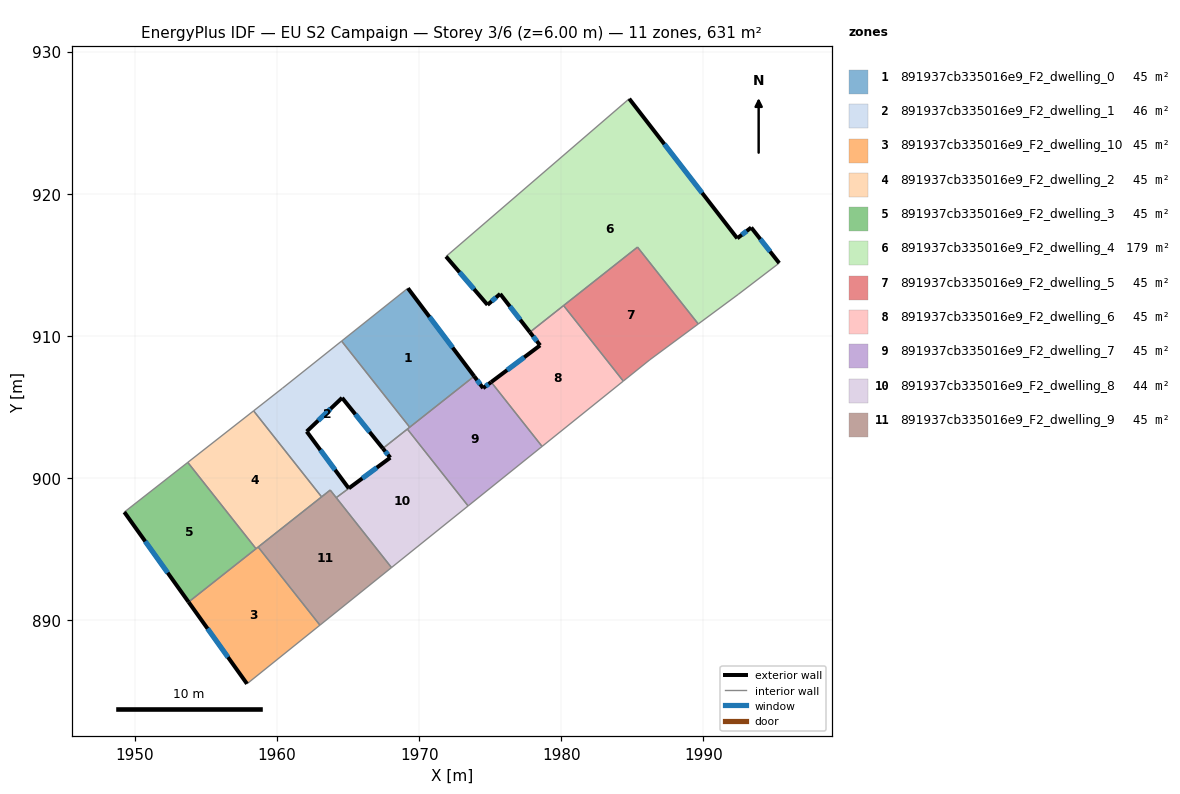
=== STOREY PLAN SPEC (per zone: floor XY polygon, exterior-wall plan segments, windows/doors) ===
zone 1: 891937cb335016e9_F2_dwelling_0  (45.4 m²)
  floor: (1969.21, 913.35) (1973.87, 907.16) (1969.33, 903.57) (1964.54, 909.63)
  exterior wall: (1973.87, 907.16) – (1969.21, 913.35)  [7.8 m]
    window: (1972.35, 909.17) – (1970.72, 911.34)  [2.8 m²]
  interior walls: 3
zone 2: 891937cb335016e9_F2_dwelling_1  (46.2 m²)
  floor: (1964.54, 909.63) (1969.33, 903.57) (1967.44, 902.08) (1964.58, 905.64) (1962.09, 903.27) (1965.05, 899.27) (1964.17, 898.62) (1963.74, 899.15) (1963.14, 898.67) (1958.35, 904.72) (1960.38, 906.31)
  exterior wall: (1964.58, 905.64) – (1967.44, 902.08)  [4.6 m]
    window: (1965.51, 904.48) – (1966.51, 903.24)  [1.7 m²]
  exterior wall: (1962.09, 903.27) – (1964.58, 905.64)  [3.4 m]
    window: (1962.90, 904.04) – (1963.77, 904.87)  [1.3 m²]
  exterior wall: (1965.05, 899.27) – (1962.09, 903.27)  [5.0 m]
    window: (1964.09, 900.57) – (1963.05, 901.97)  [1.8 m²]
  interior walls: 9
zone 3: 891937cb335016e9_F2_dwelling_10  (45.1 m²)
  floor: (1958.67, 895.14) (1963.02, 889.65) (1957.89, 885.52) (1953.78, 891.28)
  exterior wall: (1953.78, 891.28) – (1957.89, 885.52)  [7.1 m]
    window: (1955.11, 889.41) – (1956.55, 887.39)  [2.6 m²]
  interior walls: 4
zone 4: 891937cb335016e9_F2_dwelling_2  (45.4 m²)
  floor: (1958.35, 904.72) (1963.14, 898.67) (1958.52, 895.03) (1953.72, 901.10)
  interior walls: 5
zone 5: 891937cb335016e9_F2_dwelling_3  (45.4 m²)
  floor: (1953.72, 901.10) (1958.52, 895.03) (1953.78, 891.28) (1949.26, 897.60)
  exterior wall: (1949.26, 897.60) – (1953.78, 891.28)  [7.8 m]
    window: (1950.73, 895.55) – (1952.31, 893.33)  [2.9 m²]
  interior walls: 3
zone 6: 891937cb335016e9_F2_dwelling_4  (179.0 m²)
  floor: (1993.36, 917.62) (1995.33, 915.12) (1992.44, 912.91) (1989.63, 910.84) (1985.36, 916.24) (1977.79, 910.26) (1975.70, 912.95) (1974.81, 912.18) (1971.89, 915.58) (1984.78, 926.68) (1992.38, 916.86)
  exterior wall: (1992.38, 916.86) – (1984.78, 926.68)  [12.4 m]
    window: (1989.91, 920.05) – (1987.25, 923.49)  [4.6 m²]
  exterior wall: (1993.36, 917.62) – (1992.38, 916.86)  [1.2 m]
    window: (1993.04, 917.37) – (1992.70, 917.11)  [0.5 m²]
  exterior wall: (1995.33, 915.12) – (1993.36, 917.62)  [3.2 m]
    window: (1994.69, 915.93) – (1994.00, 916.81)  [1.2 m²]
  exterior wall: (1975.70, 912.95) – (1977.79, 910.26)  [3.4 m]
    window: (1976.38, 912.08) – (1977.11, 911.13)  [1.3 m²]
  exterior wall: (1974.81, 912.18) – (1975.70, 912.95)  [1.2 m]
    window: (1975.10, 912.43) – (1975.41, 912.70)  [0.4 m²]
  exterior wall: (1971.89, 915.58) – (1974.81, 912.18)  [4.5 m]
    window: (1972.84, 914.48) – (1973.86, 913.29)  [1.6 m²]
  interior walls: 6
zone 7: 891937cb335016e9_F2_dwelling_5  (45.1 m²)
  floor: (1985.36, 916.24) (1989.63, 910.84) (1986.22, 908.31) (1984.36, 906.82) (1980.16, 912.13)
  interior walls: 5
zone 8: 891937cb335016e9_F2_dwelling_6  (45.1 m²)
  floor: (1980.16, 912.13) (1984.36, 906.82) (1978.65, 902.22) (1975.07, 906.75) (1978.51, 909.33) (1977.79, 910.26)
  exterior wall: (1978.51, 909.33) – (1975.07, 906.75)  [4.3 m]
    window: (1977.39, 908.49) – (1976.19, 907.59)  [1.6 m²]
  exterior wall: (1977.79, 910.26) – (1978.51, 909.33)  [1.2 m]
    window: (1978.02, 909.96) – (1978.27, 909.63)  [0.4 m²]
  interior walls: 4
zone 9: 891937cb335016e9_F2_dwelling_7  (45.1 m²)
  floor: (1975.07, 906.75) (1978.65, 902.22) (1973.44, 898.04) (1969.17, 903.44) (1973.87, 907.16) (1974.50, 906.32)
  exterior wall: (1974.50, 906.32) – (1973.87, 907.16)  [1.0 m]
    window: (1974.29, 906.59) – (1974.07, 906.89)  [0.4 m²]
  exterior wall: (1975.07, 906.75) – (1974.50, 906.32)  [0.7 m]
    window: (1974.88, 906.61) – (1974.68, 906.46)  [0.3 m²]
  interior walls: 5
zone 10: 891937cb335016e9_F2_dwelling_8  (44.3 m²)
  floor: (1969.17, 903.44) (1973.44, 898.04) (1968.05, 893.70) (1964.17, 898.62) (1967.97, 901.43) (1967.44, 902.08)
  exterior wall: (1967.97, 901.43) – (1965.05, 899.28)  [3.6 m]
    window: (1967.02, 900.73) – (1966.00, 899.98)  [1.3 m²]
  exterior wall: (1967.44, 902.08) – (1967.97, 901.43)  [0.8 m]
    window: (1967.62, 901.87) – (1967.80, 901.64)  [0.3 m²]
  interior walls: 5
zone 11: 891937cb335016e9_F2_dwelling_9  (45.1 m²)
  floor: (1963.74, 899.15) (1968.05, 893.70) (1963.02, 889.65) (1958.67, 895.14)
  interior walls: 6

=== DERIVED (storey summary) ===
Building: EU S2 Campaign
Storey: 3 of 6  (floor level z = 6.00 m)
Storey gross floor area: 631.3 m²
Zones on this storey: 11
  - 891937cb335016e9_F2_dwelling_0: floor 45.4 m²; exterior wall 7.8 m (23.3 m²); 1 window(s) 2.8 m²; WWR 12.2%
  - 891937cb335016e9_F2_dwelling_1: floor 46.2 m²; exterior wall 13.0 m (39.0 m²); 3 window(s) 4.8 m²; WWR 12.2%
  - 891937cb335016e9_F2_dwelling_10: floor 45.1 m²; exterior wall 7.1 m (21.2 m²); 1 window(s) 2.6 m²; WWR 12.2%
  - 891937cb335016e9_F2_dwelling_2: floor 45.4 m²
  - 891937cb335016e9_F2_dwelling_3: floor 45.4 m²; exterior wall 7.8 m (23.3 m²); 1 window(s) 2.9 m²; WWR 12.2%
  - 891937cb335016e9_F2_dwelling_4: floor 179.0 m²; exterior wall 25.9 m (77.7 m²); 6 window(s) 9.5 m²; WWR 12.2%
  - 891937cb335016e9_F2_dwelling_5: floor 45.1 m²
  - 891937cb335016e9_F2_dwelling_6: floor 45.1 m²; exterior wall 5.5 m (16.4 m²); 2 window(s) 2.0 m²; WWR 12.2%
  - 891937cb335016e9_F2_dwelling_7: floor 45.1 m²; exterior wall 1.8 m (5.3 m²); 2 window(s) 0.6 m²; WWR 12.2%
  - 891937cb335016e9_F2_dwelling_8: floor 44.3 m²; exterior wall 4.5 m (13.4 m²); 2 window(s) 1.6 m²; WWR 12.2%
  - 891937cb335016e9_F2_dwelling_9: floor 45.1 m²
Zone adjacency (shared interzone walls):
  - 891937cb335016e9_F2_dwelling_0 ↔ 891937cb335016e9_F2_dwelling_1
  - 891937cb335016e9_F2_dwelling_0 ↔ 891937cb335016e9_F2_dwelling_7
  - 891937cb335016e9_F2_dwelling_1 ↔ 891937cb335016e9_F2_dwelling_2
  - 891937cb335016e9_F2_dwelling_1 ↔ 891937cb335016e9_F2_dwelling_7
  - 891937cb335016e9_F2_dwelling_1 ↔ 891937cb335016e9_F2_dwelling_8
  - 891937cb335016e9_F2_dwelling_1 ↔ 891937cb335016e9_F2_dwelling_9
  - 891937cb335016e9_F2_dwelling_10 ↔ 891937cb335016e9_F2_dwelling_2
  - 891937cb335016e9_F2_dwelling_10 ↔ 891937cb335016e9_F2_dwelling_3
  - 891937cb335016e9_F2_dwelling_10 ↔ 891937cb335016e9_F2_dwelling_9
  - 891937cb335016e9_F2_dwelling_2 ↔ 891937cb335016e9_F2_dwelling_3
  - 891937cb335016e9_F2_dwelling_2 ↔ 891937cb335016e9_F2_dwelling_9
  - 891937cb335016e9_F2_dwelling_4 ↔ 891937cb335016e9_F2_dwelling_5
  - 891937cb335016e9_F2_dwelling_4 ↔ 891937cb335016e9_F2_dwelling_6
  - 891937cb335016e9_F2_dwelling_5 ↔ 891937cb335016e9_F2_dwelling_6
  - 891937cb335016e9_F2_dwelling_6 ↔ 891937cb335016e9_F2_dwelling_7
  - 891937cb335016e9_F2_dwelling_7 ↔ 891937cb335016e9_F2_dwelling_8
  - 891937cb335016e9_F2_dwelling_8 ↔ 891937cb335016e9_F2_dwelling_9